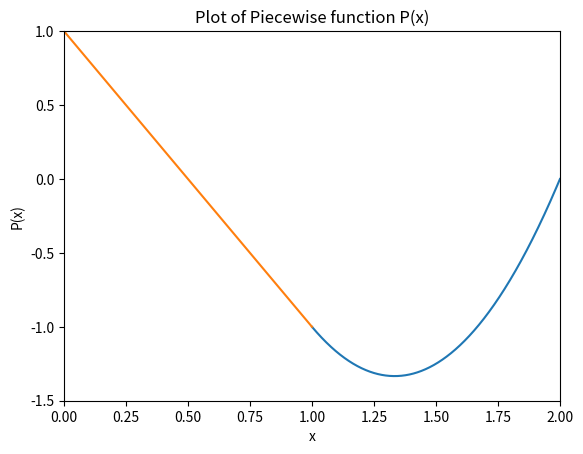

Write Python code to recreate this figure.
# -*- coding: utf-8 -*-
"""Question 9

Automatically generated by Colaboratory.

Original file is located at
    https://colab.research.google.com/<link-removed>
"""

import matplotlib.pyplot as plt
import numpy as np

# create 1000 equally spaced points between -10 and 10
x = np.linspace(1, 2, 1000)

# calculate the y value for each element of the x vector
y =  4 - 8*x + 3*(x**2)

fig, ax = plt.subplots()
ax.plot(x, y)
f = np.array(range(2))
f_y = 1 - 2*f





plt.plot(f,f_y)
plt.ylim(-1.5,1)
plt.xlim(0,2)
plt.xlabel('x')
plt.ylabel('P(x)')
plt.title('Plot of Piecewise function P(x)')
plt.show()